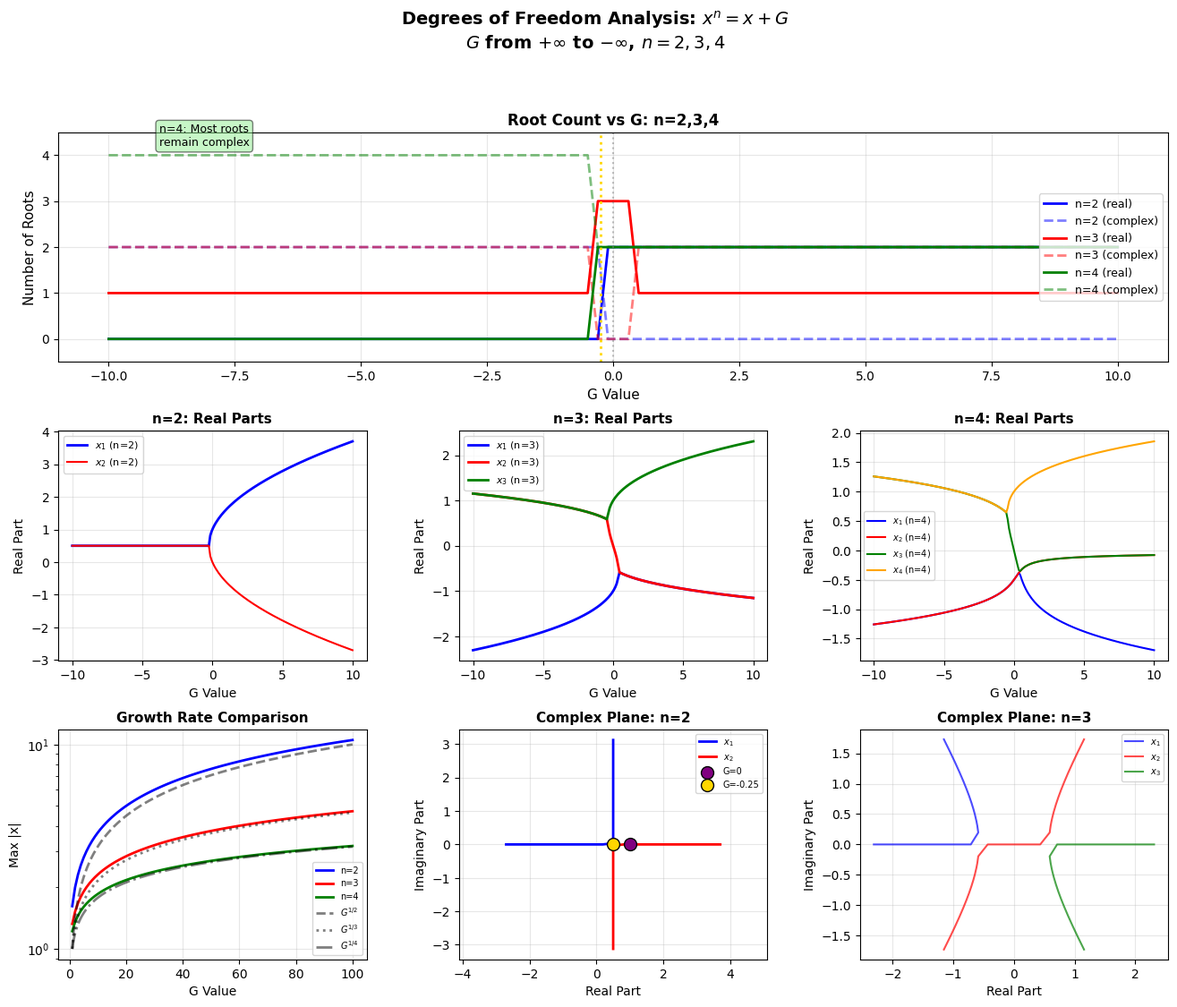

Recreate this plot in Python.
#!/usr/bin/env python3
"""
Degrees of Freedom Visualization: G from +∞ to -∞
Visualizing n-dimensional generalizations of the GAP equation
"""

import matplotlib.pyplot as plt
import numpy as np
import math
import cmath

# Set style
plt.style.use('default')
plt.rcParams['figure.dpi'] = 300
plt.rcParams['savefig.dpi'] = 300

def gap_roots_n(G, n):
    """Calculate roots of n-dimensional GAP equation: x^n = x + G"""
    
    # For n=2, use analytic solution
    if n == 2:
        disc = 1 + 4*G
        if disc >= 0:
            sqrt_disc = math.sqrt(disc)
            return [(1 + sqrt_disc)/2, (1 - sqrt_disc)/2]
        else:
            sqrt_disc = cmath.sqrt(disc)
            return [(1 + sqrt_disc)/2, (1 - sqrt_disc)/2]
    
    # For n>2, use numpy's polynomial solver
    else:
        coeffs = [0] * (n + 1)
        coeffs[0] = 1  # x^n coefficient
        coeffs[-2] = -1  # x coefficient
        coeffs[-1] = -G  # constant term
        roots = np.roots(coeffs)
        return list(roots)

def get_real_roots(roots):
    """Extract and return real roots (imaginary part near zero)"""
    return [r.real for r in roots if abs(r.imag) < 1e-10]

def get_complex_roots(roots):
    """Extract and return complex roots"""
    return [r for r in roots if abs(r.imag) >= 1e-10]

# Create figure with multiple panels
fig = plt.figure(figsize=(16, 12))
gs = fig.add_gridspec(3, 3, hspace=0.3, wspace=0.3)

# Dimensions to analyze
dimensions = [2, 3, 4]
colors = ['blue', 'red', 'green']

# ========================================
# Panel 1: Root Count vs G (all dimensions)
# ========================================
ax1 = fig.add_subplot(gs[0, :])

G_values = np.linspace(-10, 10, 100)

for n, color in zip(dimensions, colors):
    real_counts = []
    complex_counts = []
    
    for G in G_values:
        roots = gap_roots_n(G, n)
        n_real = sum(1 for r in roots if abs(r.imag) < 1e-10)
        n_complex = len(roots) - n_real
        
        real_counts.append(n_real)
        complex_counts.append(n_complex)
    
    ax1.plot(G_values, real_counts, color=color, linewidth=2, 
             linestyle='-', label=f'n={n} (real)')
    ax1.plot(G_values, complex_counts, color=color, linewidth=2,
             linestyle='--', alpha=0.5, label=f'n={n} (complex)')

ax1.set_xlabel('G Value', fontsize=11)
ax1.set_ylabel('Number of Roots', fontsize=11)
ax1.set_title('Root Count vs G: n=2,3,4', fontsize=12, fontweight='bold')
ax1.legend(loc='center right', fontsize=9)
ax1.grid(True, alpha=0.3)
ax1.set_ylim(-0.5, 4.5)

# Mark special G values
ax1.axvline(x=0, color='gray', linestyle=':', alpha=0.5)
ax1.axvline(x=-0.25, color='gold', linewidth=2, linestyle=':', label='G=-0.25 (collision)')
ax1.text(-9, 4.2, 'n=4: Most roots\nremain complex', fontsize=9, 
         bbox=dict(boxstyle='round', facecolor='lightgreen', alpha=0.5))

# ========================================
# Panel 2: Real Parts vs G (n=2)
# ========================================
ax2 = fig.add_subplot(gs[1, 0])

G_real = np.linspace(-10, 10, 200)
re_plus_n2 = []
re_minus_n2 = []

for G in G_real:
    roots = gap_roots_n(G, 2)
    re_plus_n2.append(roots[0].real)
    re_minus_n2.append(roots[1].real)

ax2.plot(G_real, re_plus_n2, 'b-', linewidth=2, label='$x_1$ (n=2)')
ax2.plot(G_real, re_minus_n2, 'r-', linewidth=1.5, label='$x_2$ (n=2)')
ax2.set_xlabel('G Value', fontsize=10)
ax2.set_ylabel('Real Part', fontsize=10)
ax2.set_title('n=2: Real Parts', fontsize=11, fontweight='bold')
ax2.legend(fontsize=8)
ax2.grid(True, alpha=0.3)

# ========================================
# Panel 3: Real Parts vs G (n=3)
# ========================================
ax3 = fig.add_subplot(gs[1, 1])

G_real = np.linspace(-10, 10, 200)
re_n3 = [[] for _ in range(3)]

for G in G_real:
    roots = gap_roots_n(G, 3)
    roots_sorted = sorted(roots, key=lambda x: x.real)
    for i in range(3):
        re_n3[i].append(roots_sorted[i].real)

colors_n3 = ['blue', 'red', 'green']
for i in range(3):
    ax3.plot(G_real, re_n3[i], color=colors_n3[i], linewidth=2, label=f'$x_{i+1}$ (n=3)')

ax3.set_xlabel('G Value', fontsize=10)
ax3.set_ylabel('Real Part', fontsize=10)
ax3.set_title('n=3: Real Parts', fontsize=11, fontweight='bold')
ax3.legend(fontsize=8)
ax3.grid(True, alpha=0.3)

# ========================================
# Panel 4: Real Parts vs G (n=4)
# ========================================
ax4 = fig.add_subplot(gs[1, 2])

G_real = np.linspace(-10, 10, 200)
re_n4 = [[] for _ in range(4)]

for G in G_real:
    roots = gap_roots_n(G, 4)
    roots_sorted = sorted(roots, key=lambda x: x.real)
    for i in range(4):
        re_n4[i].append(roots_sorted[i].real)

colors_n4 = ['blue', 'red', 'green', 'orange']
for i in range(4):
    ax4.plot(G_real, re_n4[i], color=colors_n4[i], linewidth=1.5, label=f'$x_{i+1}$ (n=4)')

ax4.set_xlabel('G Value', fontsize=10)
ax4.set_ylabel('Real Part', fontsize=10)
ax4.set_title('n=4: Real Parts', fontsize=11, fontweight='bold')
ax4.legend(fontsize=7)
ax4.grid(True, alpha=0.3)

# ========================================
# Panel 5: Magnitude Growth Comparison
# ========================================
ax5 = fig.add_subplot(gs[2, 0])

G_pos = np.linspace(1, 100, 100)
for n, color in zip(dimensions, colors):
    mags_n2 = []
    mags_n3 = []
    mags_n4 = []
    
    for G in G_pos:
        roots = gap_roots_n(G, n)
        mags = [abs(r) for r in roots]
        max_mag = max(mags)
        mags_n2.append(max_mag)
        
    ax5.plot(G_pos, mags_n2, color=color, linewidth=2, label=f'n={n}')

# Plot theoretical asymptotic: G^(1/n)
G_pos_dense = np.linspace(1, 100, 1000)
ax5.plot(G_pos_dense, np.sqrt(G_pos_dense), 'k--', linewidth=2, alpha=0.5, label='$G^{1/2}$')
ax5.plot(G_pos_dense, G_pos_dense**(1/3), 'k:', linewidth=2, alpha=0.5, label='$G^{1/3}$')
ax5.plot(G_pos_dense, G_pos_dense**(1/4), 'k-.', linewidth=2, alpha=0.5, label='$G^{1/4}$')

ax5.set_xlabel('G Value', fontsize=10)
ax5.set_ylabel('Max |x|', fontsize=10)
ax5.set_title('Growth Rate Comparison', fontsize=11, fontweight='bold')
ax5.legend(fontsize=7)
ax5.grid(True, alpha=0.3)
ax5.set_yscale('log')

# ========================================
# Panel 6: Complex Plane - n=2
# ========================================
ax6 = fig.add_subplot(gs[2, 1])

G_traj = np.linspace(-10, 10, 200)
re_traj_n2 = []
im_traj_n2 = []

for G in G_traj:
    roots = gap_roots_n(G, 2)
    roots_sorted = sorted(roots, key=lambda x: x.real)
    
    re_traj_n2.append([roots_sorted[0].real, roots_sorted[1].real])
    im_traj_n2.append([roots_sorted[0].imag, roots_sorted[1].imag])

re_traj_n2 = np.array(re_traj_n2)
im_traj_n2 = np.array(im_traj_n2)

ax6.plot(re_traj_n2[:, 0], im_traj_n2[:, 0], 'b-', linewidth=2, label='$x_1$')
ax6.plot(re_traj_n2[:, 1], im_traj_n2[:, 1], 'r-', linewidth=2, label='$x_2$')

# Mark special points
ax6.scatter([1], [0], s=100, c='purple', edgecolor='black', zorder=10, label='G=0')
ax6.scatter([0.5], [0], s=100, c='gold', edgecolor='black', zorder=10, label='G=-0.25')

ax6.set_xlabel('Real Part', fontsize=10)
ax6.set_ylabel('Imaginary Part', fontsize=10)
ax6.set_title('Complex Plane: n=2', fontsize=11, fontweight='bold')
ax6.legend(fontsize=7)
ax6.grid(True, alpha=0.3)
ax6.axis('equal')

# ========================================
# Panel 7: Complex Plane - n=3
# ========================================
ax7 = fig.add_subplot(gs[2, 2])

G_traj = np.linspace(-10, 10, 200)
re_traj_n3 = []
im_traj_n3 = []

for G in G_traj:
    roots = gap_roots_n(G, 3)
    roots_sorted = sorted(roots, key=lambda x: x.real)
    
    re_traj_n3.append([roots_sorted[0].real, roots_sorted[1].real, roots_sorted[2].real])
    im_traj_n3.append([roots_sorted[0].imag, roots_sorted[1].imag, roots_sorted[2].imag])

re_traj_n3 = np.array(re_traj_n3)
im_traj_n3 = np.array(im_traj_n3)

colors_n3 = ['blue', 'red', 'green']
for i in range(3):
    ax7.plot(re_traj_n3[:, i], im_traj_n3[:, i], color=colors_n3[i], 
             linewidth=1.5, label=f'$x_{i+1}$', alpha=0.7)

ax7.set_xlabel('Real Part', fontsize=10)
ax7.set_ylabel('Imaginary Part', fontsize=10)
ax7.set_title('Complex Plane: n=3', fontsize=11, fontweight='bold')
ax7.legend(fontsize=7)
ax7.grid(True, alpha=0.3)
ax7.axis('equal')

# Main title
fig.suptitle('Degrees of Freedom Analysis: $x^n = x + G$\n$G$ from $+\infty$ to $-\infty$, $n = 2,3,4$', 
             fontsize=14, fontweight='bold', y=0.995)

plt.tight_layout()

# Save
output_path = 'fig13_degrees_of_freedom.png'
plt.savefig(output_path, dpi=300, bbox_inches='tight', facecolor='white')
plt.close()

print(f"✓ Created: {output_path}")
print()
print("Visualization shows:")
print("  - Root count variations across dimensions")
print("  - Real part trajectories for n=2,3,4")
print("  - Growth rate comparison: G^(1/n) power law")
print("  - Complex plane trajectories for n=2,3,4")
print("  - Impact of degrees of freedom on root behavior")
print()
print("Key findings:")
print("  - Higher n → slower growth (G^(1/n) with larger n)")
print("  - More roots with higher dimensions")
print("  - n=2 is special with collision at G = -0.25")
print("  - Higher n → more complex behavior, better chaos distribution")
